The GitHub repository kORNkin/InspireLab-SeaGrapeDetection contains a labelled image folder "crops" with 3 categories: darkening, harvestable, whitening. Examples follow, each with its label.

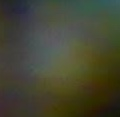
Label: harvestable

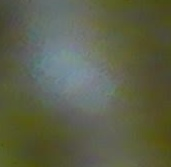
Label: harvestable

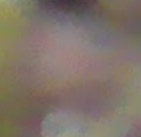
Label: darkening

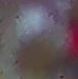
Label: darkening

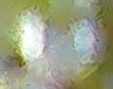
Label: whitening

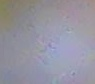
Label: whitening
